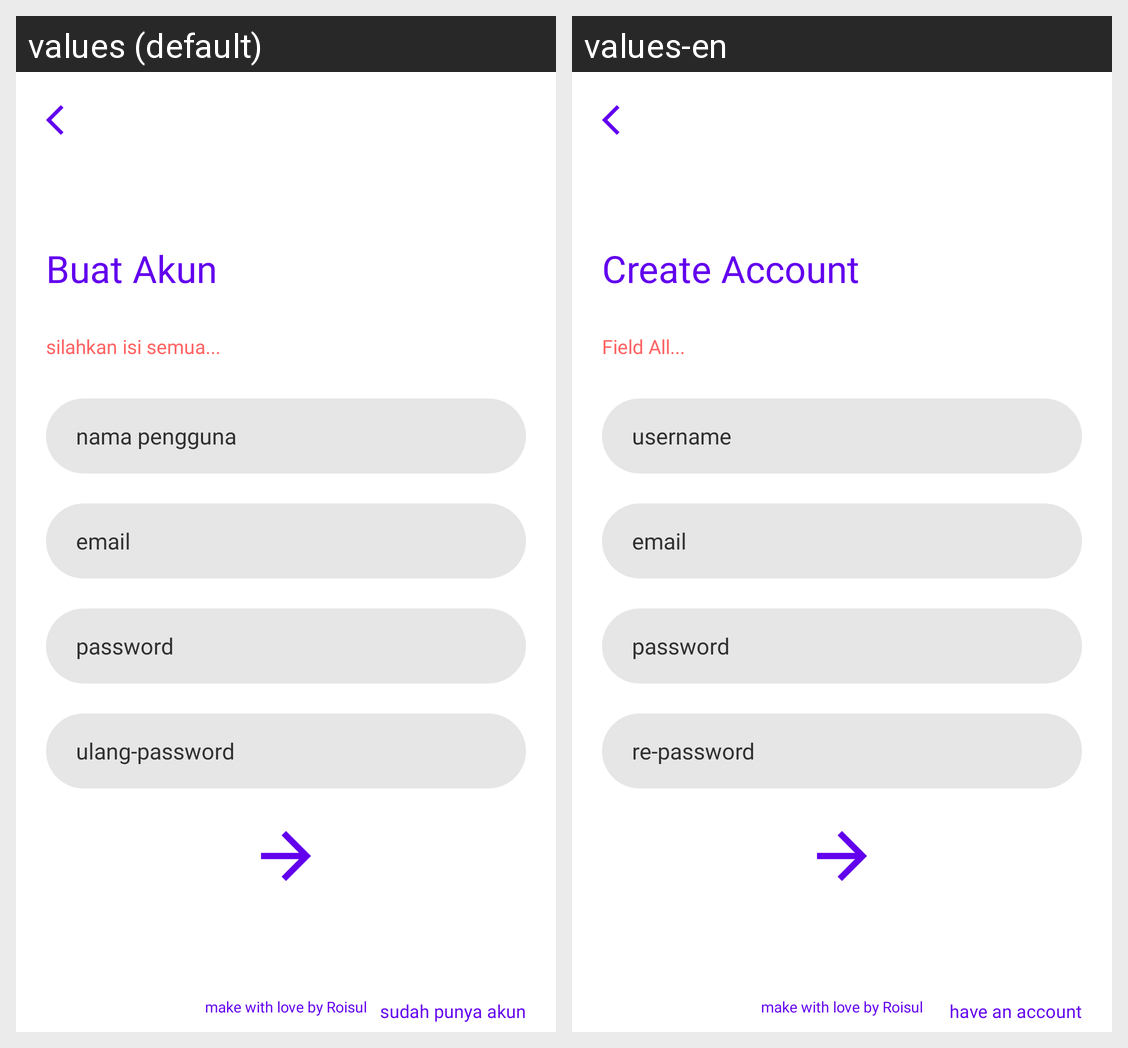

Locale-by-locale string values for the Android screen shown in this grid:
Android screen res/layout/fragment_register.xml rendered under 2 locales, left to right: values (default), values-en. Device: Nexus 5 (rendered at 1080×1920; each locale shown at half size, 540×960, under a caption strip naming it); theme Theme.ChallengeChap5.
Strings drawn on this screen, with the default value and each locale's value (text and hints the layout hard-codes, and strings that could not be matched under every locale, appear in the picture but are not listed):

create_account
  values: Buat Akun
  values-en: Create Account

silahkan_isi_semua
  values: silahkan isi semua...
  values-en: Field All...

username
  values: nama pengguna
  values-en: username

email
  values: email
  values-en: email

password
  values: password
  values-en: password

re_password
  values: ulang-password
  values-en: re-password

have_an_account
  values: sudah punya akun
  values-en: have an account

make_with_love_by_roisul
  values: make with love by Roisul
  values-en: make with love by Roisul
